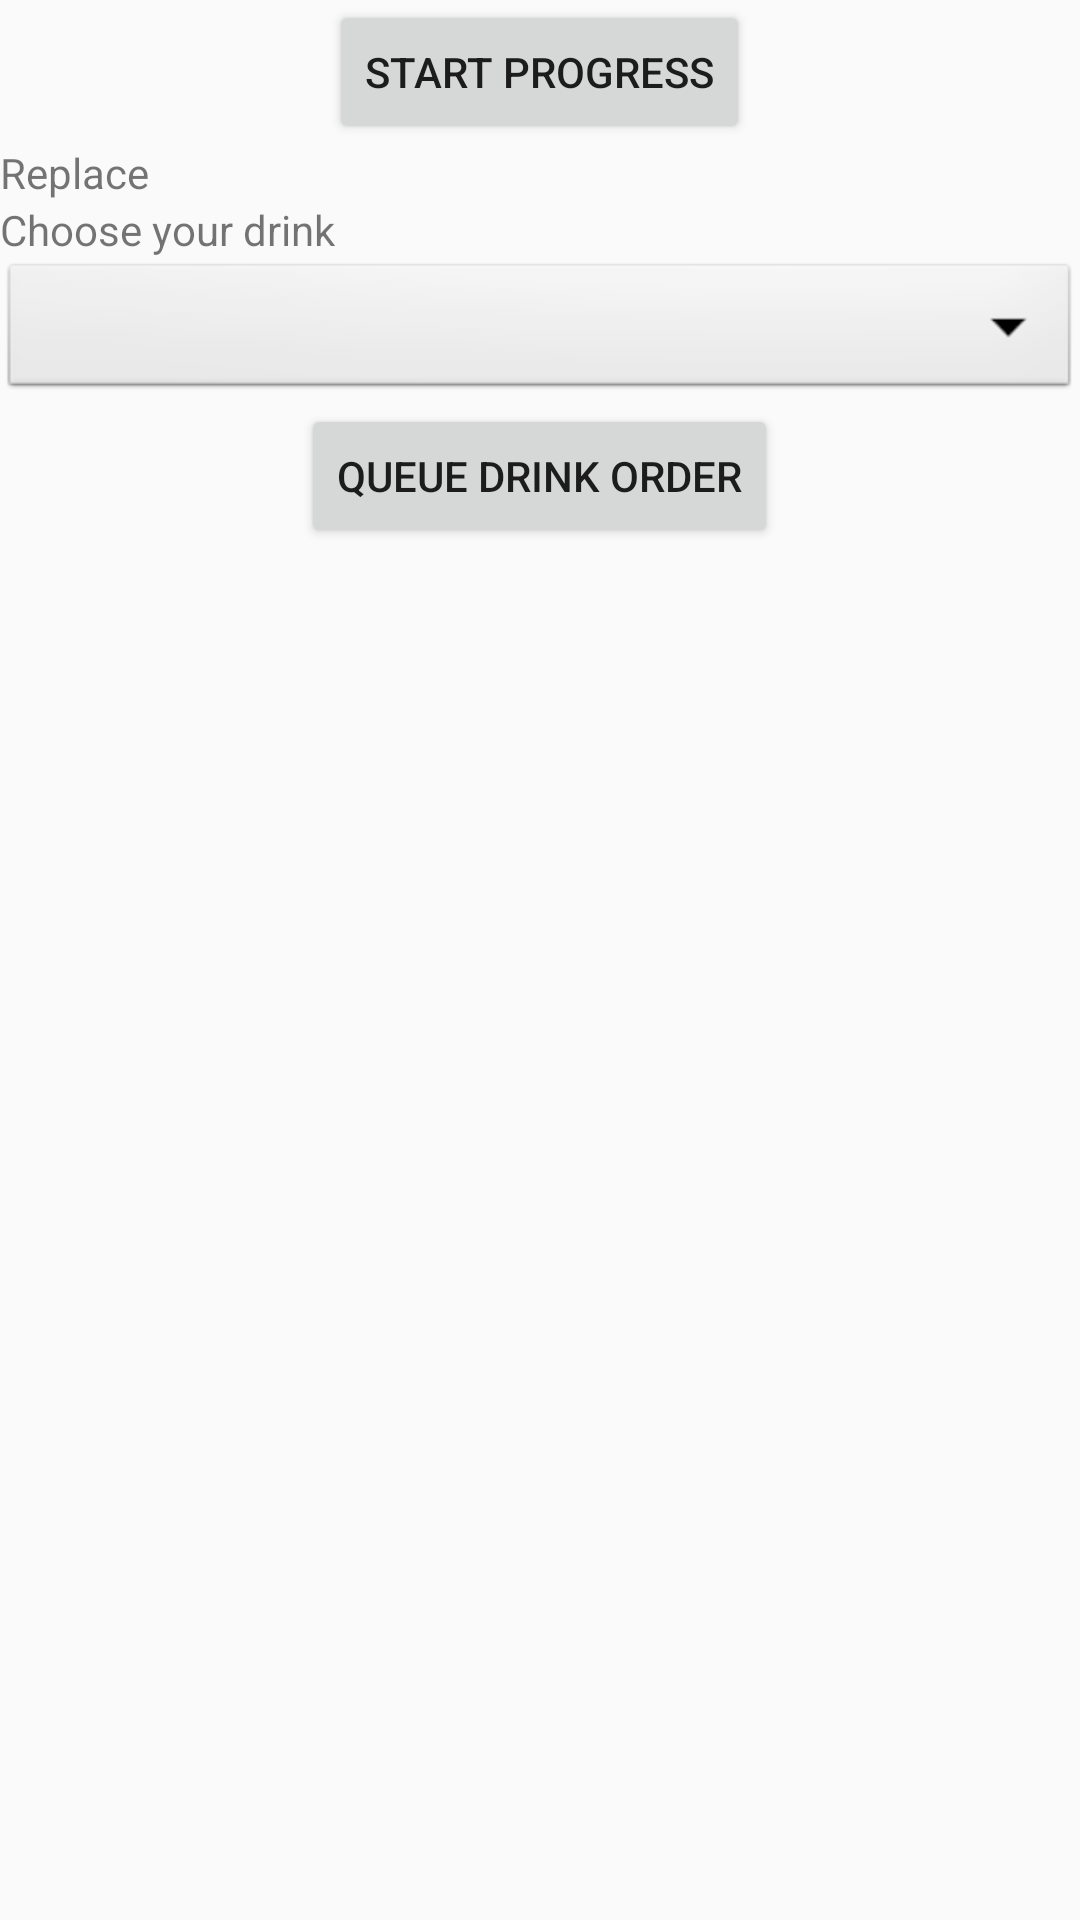

Android layout source for this screen:
<!-- AndroidManifest.xml: activity theme AppTheme -->
<!-- res/layout/main.xml -->
<?xml version="1.0" encoding="utf-8"?>
<LinearLayout xmlns:android="http://schemas.android.com/apk/res/android"
    android:layout_width="fill_parent"
    android:layout_height="fill_parent"
    android:orientation="vertical" >
    
        
        
        
        
        
        
        
    

    <Button
        android:id="@+id/button1"
        android:layout_width="wrap_content"
        android:layout_height="wrap_content"
        android:text="Start Progress"
        android:layout_gravity="center_horizontal">
    </Button>

    <TextView android:id="@+id/output"
        android:layout_width="match_parent"
        android:layout_height="wrap_content"
        android:text="Replace"/>

    <TextView
        android:layout_width="wrap_content"
        android:layout_height="wrap_content"
        android:text="Choose your drink">
    </TextView>

    <Spinner
        android:layout_width="match_parent"
        android:layout_height="wrap_content"
        android:background="@android:drawable/btn_dropdown"
        android:spinnerMode="dropdown"
        android:id="@+id/drinkSpinner">
    </Spinner>

    <Button
        android:layout_width="wrap_content"
        android:layout_height="wrap_content"
        android:text="Queue drink order"
        android:onClick="QueueDrinkClicked"
        android:layout_gravity="center_horizontal" />

</LinearLayout>
<!-- resources referenced by this layout -->
<resources>
  <style name="AppTheme" parent="Theme.AppCompat.Light">
          
          <item name="colorPrimary">@color/colorPrimary</item>
          <item name="colorPrimaryDark">@color/colorPrimaryDark</item>
          <item name="colorAccent">@color/colorAccent</item>
          
          
      </style>
  <color name="colorPrimary">#3F51B5</color>
  <color name="colorPrimaryDark">#303F9F</color>
  <color name="colorAccent">#FF4081</color>
</resources>
